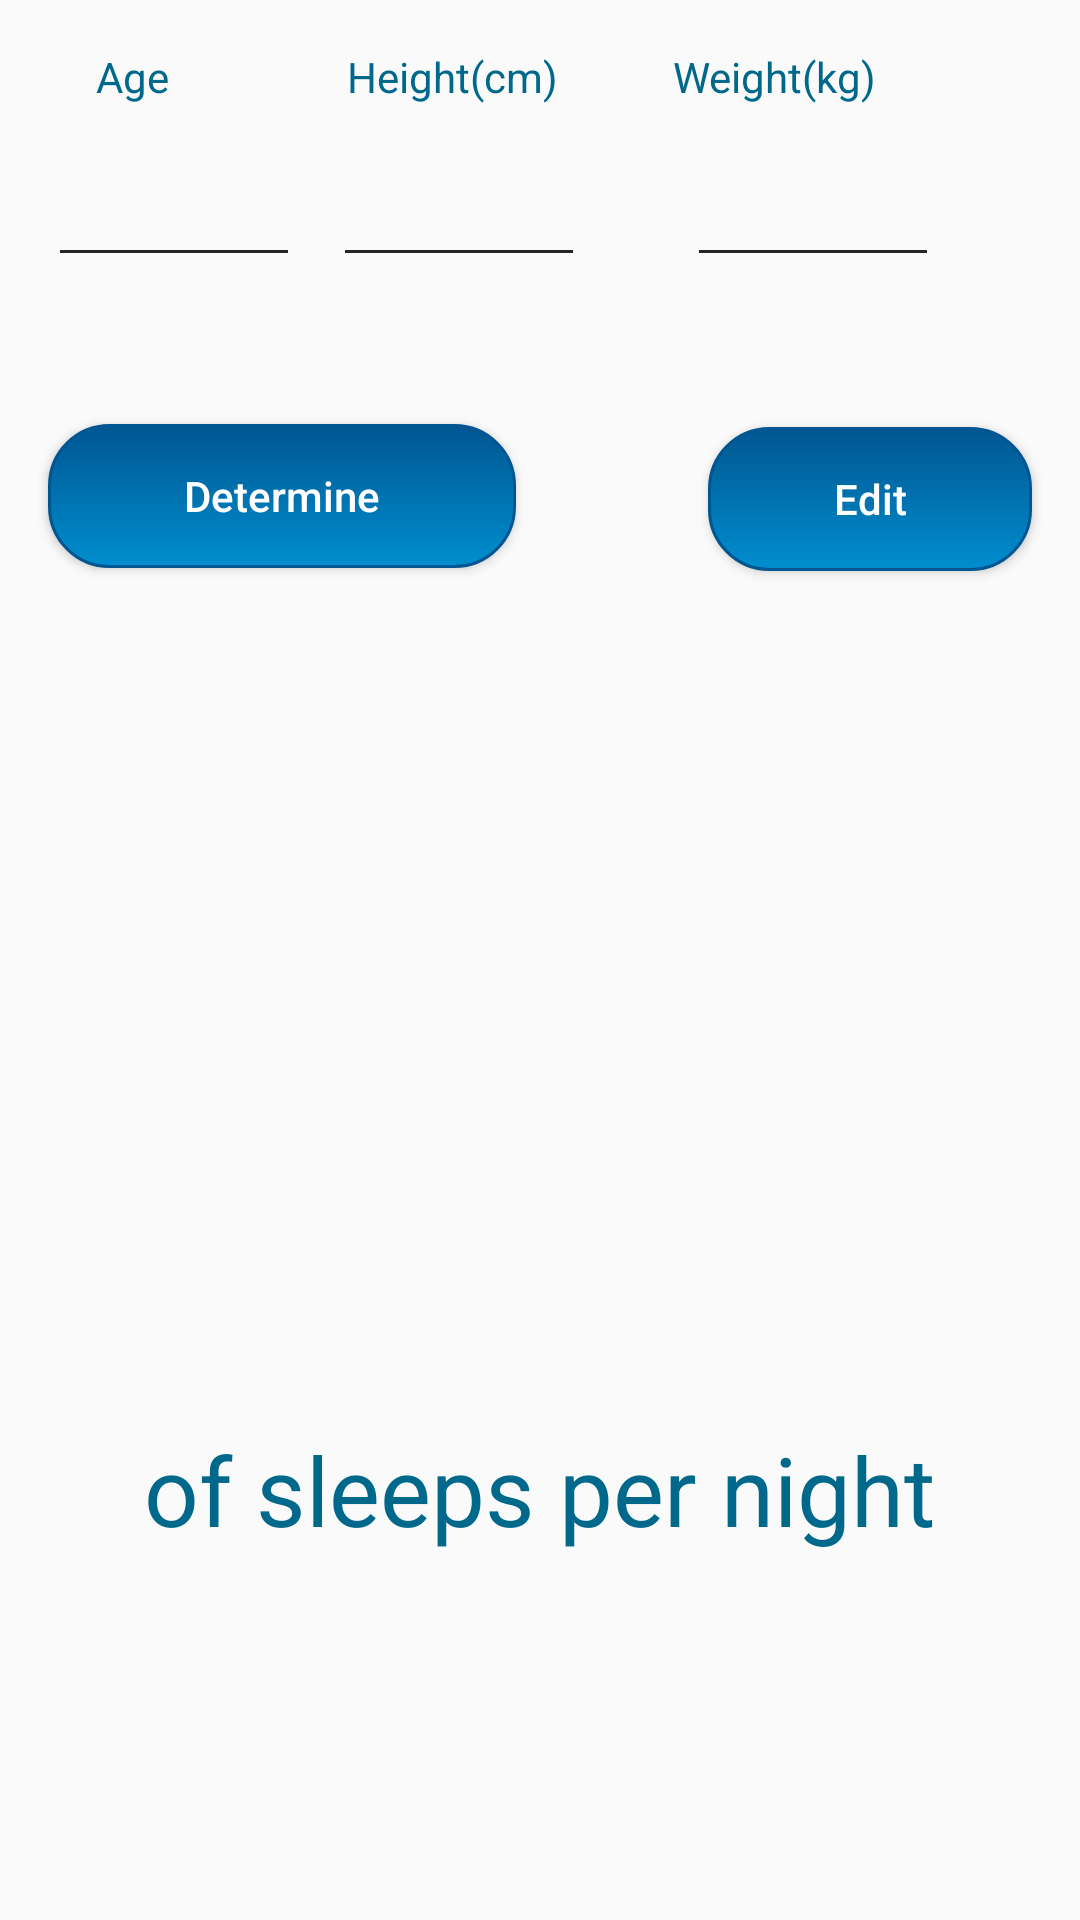

Android layout source for this screen:
<!-- AndroidManifest.xml: application theme Theme.StepsCounter -->
<!-- res/layout/frag_sleep.xml -->
<?xml version="1.0" encoding="utf-8"?>
<RelativeLayout xmlns:android="http://schemas.android.com/apk/res/android"
    xmlns:tools="http://schemas.android.com/tools"
    android:layout_width="match_parent" android:layout_height="match_parent">


    <TextView
        android:id="@+id/dailyIntake2"
        android:layout_width="wrap_content"
        android:layout_height="wrap_content"
        android:layout_alignParentBottom="true"
        android:layout_centerInParent="true"
        android:layout_marginBottom="122dp"
        android:text="of sleeps per night"
        android:textColor="#00688B"
        android:textSize="32dp">

    </TextView>

    <TextView
        android:id="@+id/textView5"
        android:layout_width="wrap_content"
        android:layout_height="wrap_content"
        android:layout_alignParentRight="true"
        android:layout_marginRight="52dp"
        android:padding="16dp"
        android:text="Weight(kg)"
        android:textColor="#00688B" />

    <TextView
        android:id="@+id/textView3"
        android:layout_width="wrap_content"
        android:layout_height="wrap_content"
        android:layout_marginLeft="16dp"
        android:padding="16dp"
        android:text="Age"
        android:textColor="#00688B" />

    <TextView
        android:id="@+id/textView4"
        android:layout_width="wrap_content"
        android:layout_height="wrap_content"
        android:layout_alignRight="@id/textView3"
        android:layout_alignParentRight="true"

        android:layout_centerHorizontal="true"
        android:layout_marginRight="158dp"
        android:padding="16dp"
        android:text="Height(cm)"
        android:textColor="#00688B" />

    <EditText
        android:id="@+id/ageA"
        android:layout_width="wrap_content"
        android:layout_height="wrap_content"
        android:layout_below="@id/textView3"
        android:layout_marginLeft="16dp"
        android:backgroundTint="#272424"
        android:inputType="textPersonName"
        android:minEms="4" />

    <EditText
        android:id="@+id/heightA"
        android:layout_width="wrap_content"
        android:layout_height="wrap_content"
        android:layout_below="@id/textView4"


        android:layout_alignParentRight="true"
        android:layout_marginLeft="16dp"
        android:layout_marginTop="0dp"
        android:layout_marginRight="165dp"
        android:backgroundTint="#272424"
        android:inputType="textPersonName"
        android:minEms="4"
        tools:layout_centerHorizontal="true" />

    <EditText
        android:id="@+id/weightA"
        android:layout_width="wrap_content"
        android:layout_height="wrap_content"
        android:layout_below="@id/textView5"


        android:layout_alignParentEnd="true"
        android:layout_alignParentRight="true"
        android:layout_marginLeft="16dp"
        android:layout_marginTop="0dp"
        android:layout_marginEnd="47dp"
        android:layout_marginRight="47dp"
        android:backgroundTint="#272424"
        android:inputType="textPersonName"
        android:minEms="4"
        tools:layout_centerHorizontal="true" />


    <Button
        android:id="@+id/determine2"
        android:layout_width="156dp"
        android:layout_height="wrap_content"
        android:layout_below="@id/ageA"
        android:layout_marginLeft="16dp"
        android:layout_marginTop="49dp"
        android:background="@drawable/mybutton"
        android:text="Determine"
        android:textAllCaps="false"
        android:textColor="@color/button_primary_text" />

    <Button
        android:id="@+id/edit2"
        android:layout_width="156dp"
        android:layout_height="wrap_content"
        android:layout_below="@id/weightA"
        android:layout_marginLeft="64dp"
        android:layout_marginTop="50dp"
        android:layout_marginRight="16dp"
        android:layout_toRightOf="@id/determine2"
        android:background="@drawable/mybutton"
        android:text="Edit"
        android:textAllCaps="false"
        android:textColor="@color/button_primary_text" />

    <TextView
        android:id="@+id/hours"
        android:layout_width="wrap_content"
        android:layout_height="wrap_content"
        android:layout_above="@+id/dailyIntake2"
        android:layout_centerInParent="true"
        android:layout_marginBottom="16dp"
        android:text="     "
        android:textColor="@color/lima"
        android:textSize="80dp">

    </TextView>

</RelativeLayout>
<!-- resources referenced by this layout -->
<resources>
  <color name="button_primary_text">@color/white_solid</color>
  <color name="lima">#78BE20</color>
  <!-- drawable mybutton (drawable) -->
  <?xml version="1.0" encoding="utf-8"?>
  <selector xmlns:android="http://schemas.android.com/apk/res/android" >
      <item android:state_pressed="true" >
          <shape android:shape="rectangle"  >
              <corners android:radius="20dp" />
              <stroke android:width="1dp" android:color="@color/button_primary" />
              <gradient android:angle="-90" android:startColor="@color/button_primary" android:endColor="@color/button_primary_shadow"  />
          </shape>
      </item>
      <item android:state_focused="true">
          <shape android:shape="rectangle"  >
              <corners android:radius="20dp" />
              <stroke android:width="1dp" android:color="@color/button_primary_shadow" />
              <solid android:color="@color/button_primary"/>
          </shape>
      </item>
      <item >
          <shape android:shape="rectangle"  >
              <corners android:radius="20dp" />
              <stroke android:width="1dp" android:color="@color/button_primary" />
              <gradient android:angle="-90" android:startColor="@color/button_primary" android:endColor="@color/button_primary_shadow" />
          </shape>
      </item>
  </selector>
  <style name="Theme.StepsCounter" parent="Theme.AppCompat.Light.DarkActionBar">
          
          <item name="colorPrimary">@color/purple_500</item>
          <item name="colorPrimaryDark">@color/purple_700</item>
          <item name="colorAccent">@color/teal_200</item>
          
      </style>
  <color name="white_solid">#ffffff</color>
  <color name="button_primary">@color/bahama_blue_general</color>
  <color name="button_primary_shadow">@color/lochmara</color>
  <color name="purple_500">#9C27B0</color>
  <color name="purple_700">#7B1FA2</color>
  <color name="teal_200">#80CBC4</color>
  <color name="bahama_blue_general">#005691</color>
  <color name="lochmara">#008ECF</color>
</resources>
